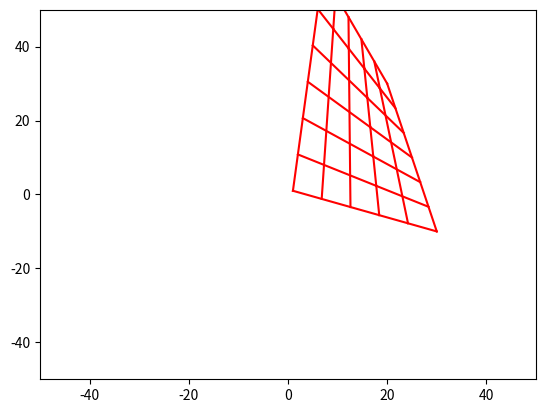

This figure's Python source:
# 实现Li的‘Quad mesh generation for k-sided faces and hex mesh
# generation for trivalent 1 polyhedra ’中的内容，能够实现对一个k—sided多边形区域的网格划分


import numpy as np
import matplotlib.pyplot as plt


class node(object):
    def __init__(self, x, y):
        self.x = x
        self.y = y
        self.original_x = x
        self.original_y = y
        # 以列表的形式存储邻接点
        self.next_node = []
        # lock代表是否是固定点，这里的False代表默认是不固定的
        self.lock = False
        self.access = False
        self.around_elem = []
        self.around_elem_node = [] # 这个around node 事角度优化里围绕在待调整节点外围的一圈点，包括邻接点和对角点，通过外部函数get_around_elem_node得到，这个函数在store——node——as——arrary里

    def get_next_node(self, n):
        if n not in self.next_node:
            self.next_node.append(n)

    def get_around_elem_num(self):
        return len(self.around_elem)





def Get_external_division_number(number_list):
    division_number = number_list
    return division_number


# 获取边上的中点（非几何）如图:  start___u______mid____v_____end
def Get_edge_midpoint_position(start, end, u, v):
    x = start.x + (-start.x + end.x) * u / (u + v)
    y = start.y + (-start.y + end.y) * u / (u + v)

    return node(x, y)


# 根据顶点列表以及划分数列表获取边的中点
# 其中div 的格式为[(), (),...]
def Get_mid_point_from_vertex(ver_list, div_list):
    num = len(ver_list)
    mid_point = []

    for i in range(0, num-1):
        edge_mid_point = Get_edge_midpoint_position(ver_list[i], ver_list[i+1], div_list[i][0], div_list[i][1])
        mid_point.append(edge_mid_point)

    last = Get_edge_midpoint_position(ver_list[num-1], ver_list[0], div_list[num-1][0], div_list[num-1][1])
    mid_point.append(last)

    return mid_point


# vertices_list = [vertex0,...]
# edge_points_list = [midpoint0,...]
# division_number_list = [(),...]
def Get_face_midpoint_position(vertices_list, edge_points_list, division_number_list):
    up = 0
    bottom = 0
    edge_num = len(vertices_list)

    # 分别计算分子分母 顺时针方向
    for i in range(1, edge_num):
        up += (edge_points_list[i - 1].x + edge_points_list[i].x - vertices_list[i].x) / (
                division_number_list[i - 1][1] * division_number_list[i][0])
        bottom += 1 / (division_number_list[i - 1][1] * division_number_list[i][0])

    up += (edge_points_list[edge_num - 1].x + edge_points_list[0].x - vertices_list[0].x) / (
            division_number_list[edge_num - 1][1] * division_number_list[0][0])
    bottom += 1 / (division_number_list[edge_num - 1][1] * division_number_list[0][0])

    position_x = up / bottom

    up = 0
    bottom = 0

    for i in range(1, edge_num):
        up += (edge_points_list[i - 1].y + edge_points_list[i].y - vertices_list[i].y) / (
                division_number_list[i - 1][1] * division_number_list[i][0])
        bottom += 1 / (division_number_list[i - 1][1] * division_number_list[i][0])

    up += (edge_points_list[edge_num - 1].y + edge_points_list[0].y - vertices_list[0].y) / (
            division_number_list[edge_num - 1][1] * division_number_list[0][0])
    bottom += 1 / (division_number_list[edge_num - 1][1] * division_number_list[0][0])

    position_y = up / bottom

    position = node(position_x, position_y)

    return position


# 这里是获得某一个face mid point的函数,这里命名与功能其实不符合
def Get_one_radial_point(ver_list, mid_point_list, div_list, edge_num):
    up = 0
    bot = 0
    for i in range(1, edge_num):
        up += (mid_point_list[i - 1].y + mid_point_list[i].y - ver_list[i].y) / (
                div_list[i - 1][1] * div_list[i][0])
        bot += 1 / (div_list[i - 1][1] * div_list[i][0])

    up += (mid_point_list[edge_num - 1].y + mid_point_list[0].y - ver_list[0].y) / (
            div_list[edge_num - 1][1] * div_list[0][0])
    bot += 1 / (div_list[edge_num - 1][1] * div_list[0][0])

    position_y = up / bot

    up = 0
    bot = 0
    for i in range(1, edge_num):
        up += (mid_point_list[i - 1].x + mid_point_list[i].x - ver_list[i].x) / (
                div_list[i - 1][1] * div_list[i][0])
        bot += 1 / (div_list[i - 1][1] * div_list[i][0])

    up += (mid_point_list[edge_num - 1].x + mid_point_list[0].x - ver_list[0].x) / (
            div_list[edge_num - 1][1] * div_list[0][0])
    bot += 1 / (div_list[edge_num - 1][1] * div_list[0][0])
    position_x = up / bot

    face_point_position = node(position_x, position_y)

    return face_point_position


# 这里得到的径向边的结点在当前顶点的顺时针方向下一条边上。这里的after是next的next，考虑是不是要用链表的方式实现。这里
# 实际上是广义的四边形的实现形式，与上面的原理相同。并且由论文可以得到这里的front num[1] == next num [0]
# ver指的是vertex顶点结点，midpoint指的是边的广义的中点
# div_num 的形式是每一条边（u，v）
#
# 这里是获得某条径向边上的所有节点
def Get_one_radial_edge_point(cur_ver, front_ver, next_ver, after_ver, front_div_num, cur_div_num, next_div_num,
                              face_mid_point):
    cur_mid_point = Get_edge_midpoint_position(cur_ver, next_ver, cur_div_num[0], cur_div_num[1])
    next_mid_point = Get_edge_midpoint_position(next_ver, after_ver, next_div_num[0], next_div_num[1])
    front_mid_point = Get_edge_midpoint_position(front_ver, cur_ver, front_div_num[0], front_div_num[1])

    radial_div_num = next_div_num[0]

    a0 = cur_ver
    a1 = next_ver
    a2 = next_mid_point
    a3 = front_mid_point
    ver_list = [a0, a1, a2, a3]

    b0 = cur_mid_point
    b2 = face_mid_point

    radial_point = []

    for i in range(radial_div_num-1):
        b1 = Get_edge_midpoint_position(a2, a1, i + 1, radial_div_num - i - 1)
        b3 = Get_edge_midpoint_position(a3, a0, i + 1, radial_div_num - i - 1)
        mid_point_list = [b0, b1, b2, b3]

        div_list = [cur_div_num, (radial_div_num - i - 1, i + 1), (cur_div_num[1], cur_div_num[0]), (i + 1, radial_div_num - i - 1)]
        temp = Get_one_radial_point(ver_list, mid_point_list, div_list, 4)
        # plt.scatter(temp.x, temp.y, c='y')
        radial_point.append(temp)

        plt.plot([temp.x, b1.x], [temp.y, b1.y], c='r')
        plt.plot([temp.x, b3.x], [temp.y, b3.y], c='r')

    radial_point_num = len(radial_point)

    # 测试所求点是否正确
    # plt.scatter(b2.x, b2.y, s=50, c='b')
    # plt.scatter(b0.x, b0.y, s=50, c='r')

    # 下面是测试绘制面中点和边中点的连线，pass
    # plt.plot([b2.x, b0.x], [b2.y, b0.y], c='r')

    if radial_point_num == 0:
        plt.plot([face_mid_point.x, cur_mid_point.x], [face_mid_point.y, cur_mid_point.y], c='r')
    else:
        plt.plot([face_mid_point.x, radial_point[0].x], [face_mid_point.y, radial_point[0].y], c='r')
        plt.plot([radial_point[radial_point_num-1].x, cur_mid_point.x], [radial_point[radial_point_num-1].y, cur_mid_point.y], c='r')

        for i in range(radial_point_num-1):
            plt.plot([radial_point[i].x, radial_point[i+1].x], [radial_point[i].y, radial_point[i+1].y], c='r')

    return radial_point


def Get_all_radial_points(ver_list, div_num, face_mid_point):
    edge_num = len(ver_list)
    radial_node_list = []

    # 特殊处理第零条边
    cur_ver = ver_list[0]
    front_ver = ver_list[edge_num-1]
    next_ver = ver_list[1]
    after_ver = ver_list[2]
    front_div = div_num[edge_num-1]
    cur_div = div_num[0]
    next_div = div_num[1]
    for i in Get_one_radial_edge_point(cur_ver, front_ver, next_ver, after_ver, front_div, cur_div, next_div,
                                       face_mid_point):
        radial_node_list.append(i)

    for i in range(1, edge_num):
        cur_ver = ver_list[i]
        front_ver = ver_list[i - 1]
        front_div = div_num[i - 1]
        cur_div = div_num[i]

        if i < edge_num - 2:
            next_ver = ver_list[i + 1]
            after_ver = ver_list[i + 2]
            next_div = div_num[i + 1]
        elif i == edge_num - 2:
            next_ver = ver_list[i + 1]
            after_ver = ver_list[0]
            next_div = div_num[i + 1]
        else:
            next_ver = ver_list[0]
            after_ver = ver_list[1]
            next_div = div_num[0]

        for j in Get_one_radial_edge_point(cur_ver, front_ver, next_ver, after_ver, front_div, cur_div, next_div,
                                           face_mid_point):
            radial_node_list.append(j)

    return radial_node_list


# 简单的顶点连线
def plot_outline(ver_list):
    edge_num = len(ver_list)
    plt.plot([ver_list[0].x, ver_list[edge_num-1].x], [ver_list[0].y, ver_list[edge_num-1].y], c='r')
    for i in range(0, edge_num-1):
        plt.plot([ver_list[i].x, ver_list[i+1].x], [ver_list[i].y, ver_list[i+1].y], c='r')

    return 0

# 测试Get_one_radial_point
# pass

# def main_1():
#     v1 = node(0, 0)
#     v2 = node(0, 10)
#     v3 = node(10, 20)
#     v4 = node(10, 0)
#
#     m1 = node(0, 5)
#     m2 = node(5, 15)
#     m3 = node(10, 10)
#     m4 = node(5, 0)
#
#     vertex = [v1, v2, v3, v4]
#     edge_mid = [m1, m2, m3, m4]
#     div_list = [(1, 1), (1, 1), (1, 1), (1, 1)]
#
#     face_mid = Get_one_radial_point(vertex, edge_mid, div_list, 4)
#
#     print(face_mid.x, face_mid.y)
#
#     # 下面是画图
#     for point in vertex:
#         plt.scatter(point.x, point.y, s=5, c='b')
#
#     for point in edge_mid:
#         plt.scatter(point.x, point.y, s=5, c='r')
#
#     plt.scatter(face_mid.x, face_mid.y, s=5, c='g')
#     plt.show()


# 测试中点获取Get_mid_point_from_vertex
# pass
# def main_2():
#     v1 = node(0, 0)
#     v2 = node(0, 10)
#     v3 = node(10, 20)
#     vertex = [v1, v2, v3]
#     div_list = [(1, 1), (1, 2), (2, 1)]
#
#     for point in vertex:
#         plt.scatter(point.x, point.y, s=5, c='b')
#
#     mid_list = Get_mid_point_from_vertex(vertex, div_list)
#     for point in mid_list:
#         plt.scatter(point.x, point.y, s=5, c='r')
#
#
#     plt.show()


# 测试all
def main_3():

    # test_1
    # v1 = node(0, 0)
    # v2 = node(0, 30)
    # v3 = node(25, 20)
    # v4 = node(20, 0)
    #
    # vertex_list = [v1, v2, v3, v4]
    # div_list = [(1, 3), (1, 3), (3, 1), (3, 1)]


    # test_2
    v1 = node(1, 1)
    v2 = node(7, 60)
    v3 = node(20, 30)
    v4 = node(30, -10)

    vertex_list = [v1, v2, v3, v4]
    div_list = [(5, 1), (3, 2), (1, 5), (2, 3)]

    # test3

    # v1 = node(0, 0)
    # v2 = node(20, 10)
    # v3 = node(0, 30)
    # vertex_list = [v1, v2, v3]
    # div_list = [(1, 2), (4, 1), (2, 4)]

    plot_mesh(vertex_list, div_list)


def plot_mesh(vertex_list, div_list):

    plt.xlim(-50, 50)
    plt.ylim(-50, 50)

    edge_mid_point = Get_mid_point_from_vertex(vertex_list, div_list)
    face_mid_point = Get_face_midpoint_position(vertex_list, edge_mid_point, div_list)

    plot_outline(vertex_list)
    plt.autoscale(False)
    # for point in vertex_list:
        # plt.scatter(point.x, point.y, s=10, c='r')

    # for point in edge_mid_point:
        # plt.scatter(point.x, point.y, s=10, c='b')

    # plt.scatter(face_mid_point.x, face_mid_point.y, s=10, c='g')

    radial_point = Get_all_radial_points(vertex_list, div_list, face_mid_point)

    # for point in radial_point:
    #     plt.scatter(point.x, point.y, s=5, c='y')


if __name__ == "__main__":
    main_3()
    plt.show()
